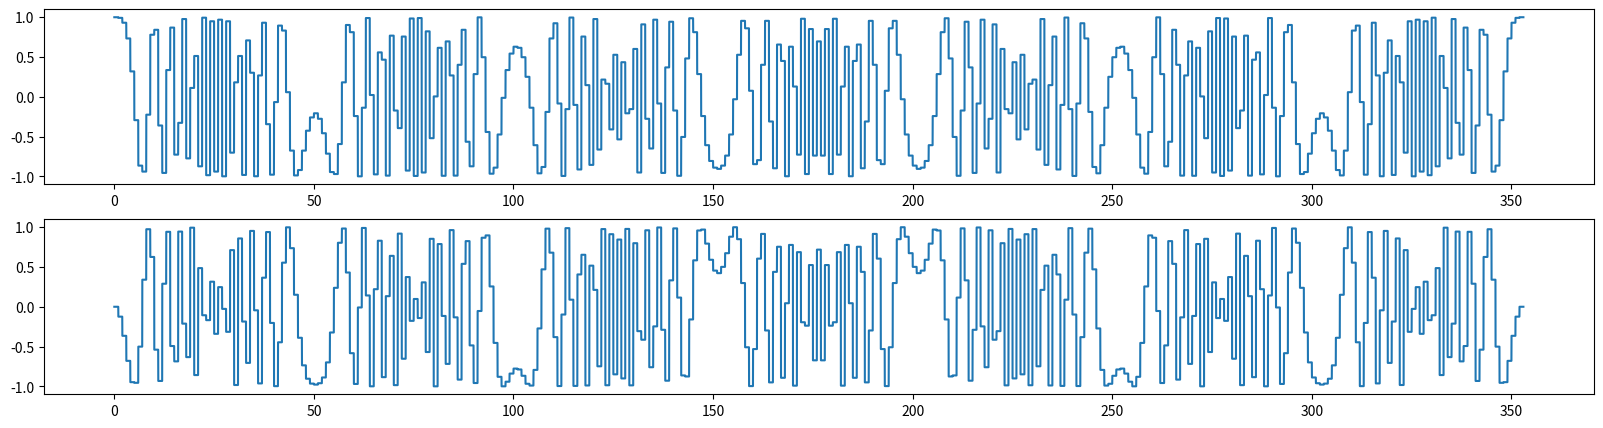
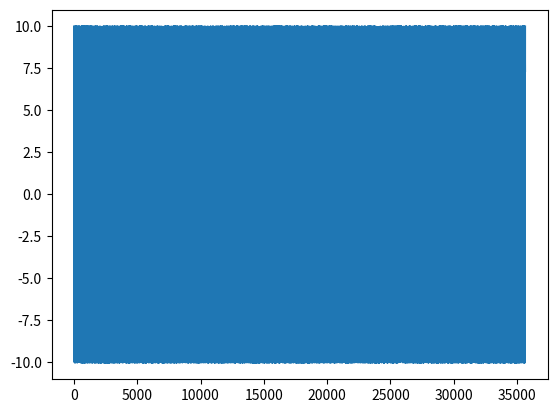

Reproduce these figures in Python, in order.
#%%
from typing import Optional, Tuple
import matplotlib.pyplot as plt
import numpy as np
from math import gcd as bltin_gcd

class ZadoffChuSequence:
    """
    Implements a discrete Zadoff-Chu sequence.
    Requires L and q to be co-primes.
    """
    def __init__(self, L: int, q: int) -> None:
        """
        params:
        L - length of sequence
        q - root
        """
        if not self._is_coprime(L, q):
            raise ValueError("N and q have to be co-primes.")
        self.L = L
        self.q = q

    def __call__(self, l: Optional[int] = None) -> np.ndarray:
        if l is not None:
            return self._formula(l)
        return self._formula(np.arange(self.L))

    @staticmethod
    def _first_prime_factor(n):
        if n & 1 == 0:
            return 2
        d= 3
        while d * d <= n:
            if n % d == 0:
                return d
            d= d + 2
        return n

    @staticmethod
    def _isprime(n: int) -> bool:
        return ZadoffChuSequence._first_prime_factor(n) == n
    
    @staticmethod
    def _is_coprime(n1: int, n2: int) -> bool:
        return bltin_gcd(n1, n2) == 1

    def _formula(self, l: int) -> float:
        return np.exp(-1j*np.pi*self.q*((l*(l+1)) / self.L))


class UnitEnergyChippedSignal:
    """
    Handles generating a chipped sequence based of a ZC sequence
    """
    def __init__(self, zc: ZadoffChuSequence, delta: float, resolution: int = 100) -> None:
        """
        params:

        resolution - Points per delta
        """
        self.zc = zc
        self.delta = delta
        self.resolution = resolution

    def one_complex_envelope_cycle(self, normalize_pulse_energy: bool = False) -> Tuple[np.ndarray, np.ndarray]:
        """
        Returns one cycle of the complex envelope signal

        z(t) in the project
        """
        x = np.linspace(0, self.zc.L*self.delta, int(self.zc.L*self.resolution))
        out = np.repeat(self.zc(), self.resolution)
        if normalize_pulse_energy:
            out *= (1/np.sqrt(self.delta))  # Divide by sqrt(delta) to make the pulse unit energy
        return x, out
    
    def compare_sequence_to_cycle(self) -> None:
        x, cycle = self.one_complex_envelope_cycle()
        plt.figure()
        plt.plot(self.zc(), label = "Original Sequence")
        plt.plot(np.linspace(0, len(self.zc()), len(x)), cycle, label = "Resulting Cycle")
        plt.legend()
        plt.show()

    def complex_envelope(self, N: int = 0, normalize_pulse_energy: bool = False) -> Tuple[np.ndarray, np.ndarray]:
        """
        Returns the whole signal 
        Not sure what N is, so its a variable now
        Calling it with N = 0 is the same as calling one_cycle()

        the return variable x holds the time information
        x(t)
        """
        cycle = self.one_complex_envelope_cycle(normalize_pulse_energy)[1]
        complex_envelope = np.tile(cycle, N+1)
        x = np.linspace(0, self.zc.L*self.delta*(N+1), int(self.zc.L*self.resolution*(N+1)))
        return x, complex_envelope
    
    def signal(self, amplitude: float, modulating_frequency: float, N: int = 100, normalize_pulse_energy: bool = False) -> Tuple[np.ndarray, np.ndarray]:
        """
        Returns the actual signal

        s(t) = Re{A x(t) e^(j2pifot)}
        """
        t, complex_envelope = self.complex_envelope(N=N, normalize_pulse_energy=normalize_pulse_energy)
        exp = np.exp(1j*2*np.pi*modulating_frequency*t)
        return t, (amplitude*complex_envelope*exp).real

#%%
if __name__ == "__main__":
    # Plots the same Zadoff-Chu sequence from wikipedia, but in discrete time using the unit-energy pulse
    L, q, bandwidth, N = 353, 7, 1, 0
    delta = 1/bandwidth
    zc = ZadoffChuSequence(L=L, q=q)
    z = UnitEnergyChippedSignal(zc, delta=delta)
    t, x_t = z.complex_envelope(N=N)
    fig, axs = plt.subplots(2, 1, figsize=(20, 5))
    axs[0].plot(t, x_t.real)
    axs[1].plot(t, x_t.imag)
    plt.figure()
    plt.plot(*z.signal(10, 1e3, 100))
    plt.show()
# %%
